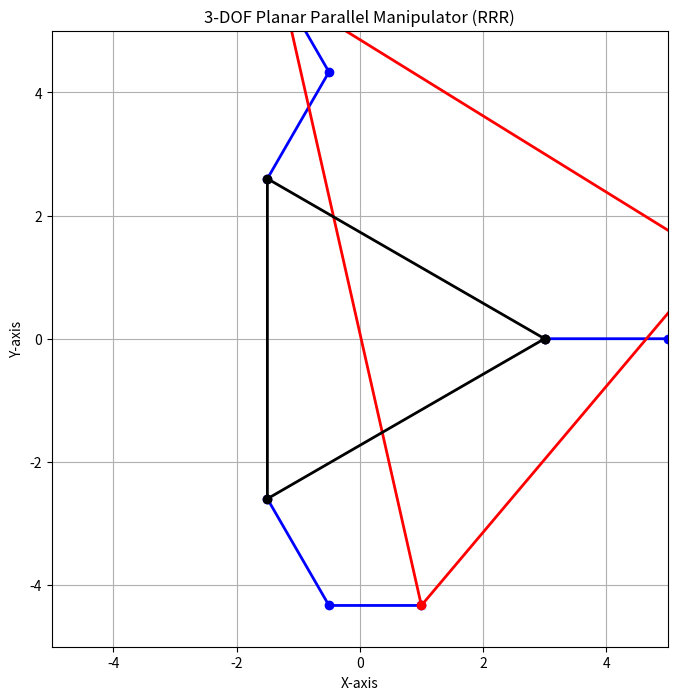

Generate this figure with matplotlib:
import numpy as np
import matplotlib.pyplot as plt
from matplotlib.animation import FuncAnimation

# Define geometric parameters
BASE_RADIUS = 3.0     # Radius of the base triangle
PLATFORM_RADIUS = 1.0 # Radius of the moving platform
L1 = 2.0              # Length of first link in each limb
L2 = 1.5              # Length of second link in each limb

# Initialize figure
fig, ax = plt.subplots(figsize=(8, 8))
ax.set_xlim(-5, 5)
ax.set_ylim(-5, 5)
ax.set_aspect('equal')
ax.grid(True)

# Base triangle (fixed)
base_angles = np.array([0, 2*np.pi/3, 4*np.pi/3])
base_points = BASE_RADIUS * np.column_stack([np.cos(base_angles), np.sin(base_angles)])

# Moving platform (initial position)
platform_angles = base_angles.copy()
platform_points = PLATFORM_RADIUS * np.column_stack([np.cos(platform_angles), np.sin(platform_angles)])

# Initialize links and platform
limb_lines = [ax.plot([], [], 'b-o', lw=2)[0] for _ in range(3)]
platform_line, = ax.plot([], [], 'r-o', lw=2)
base_line, = ax.plot(np.append(base_points[:,0], base_points[0,0]),
                    np.append(base_points[:,1], base_points[0,1]), 'k-o', lw=2)

def update_kinematics(theta1, theta2, theta3):
    """Compute joint positions for given actuator angles"""
    B = np.zeros((3, 2))
    C = np.zeros((3, 2))
    
    # For each limb (simplified kinematics)
    for i, theta in enumerate([theta1, theta2, theta3]):
        # First revolute joint (actuated)
        B[i] = base_points[i] + L1 * np.array([np.cos(theta), np.sin(theta)])
        
        # Second revolute joint (passive, simplified)
        C[i] = B[i] + L2 * np.array([np.cos(theta + np.pi/3), np.sin(theta + np.pi/3)])
    
    return B, C

def animate(frame):
    # Update actuator angles (simple rotation)
    theta = frame * np.pi / 30
    theta1, theta2, theta3 = theta, theta + np.pi/3, theta - np.pi/3
    
    # Compute joint positions
    B, C = update_kinematics(theta1, theta2, theta3)
    
    # Update limb lines
    for i in range(3):
        limb_lines[i].set_data([base_points[i,0], B[i,0], C[i,0]],
                              [base_points[i,1], B[i,1], C[i,1]])
    
    # Update platform (connect all C points)
    platform_line.set_data(np.append(C[:,0], C[0,0]), np.append(C[:,1], C[0,1]))
    
    return limb_lines + [platform_line, base_line]

# Create animation
ani = FuncAnimation(fig, animate, frames=60, interval=50, blit=True)

plt.title("3-DOF Planar Parallel Manipulator (RRR)")
plt.xlabel("X-axis")
plt.ylabel("Y-axis")
plt.show()